Run: headless pygame with SDL's dummy video driver; simulated clock (each Clock.tick advances the game by its frame time, no real sleeping); random seed 0; keys injected as events and as key.get_pressed() state; mouse plan: one left click at the window centre at the start of phase 2, then a move to the lower-right quarter at the start of phase 3.
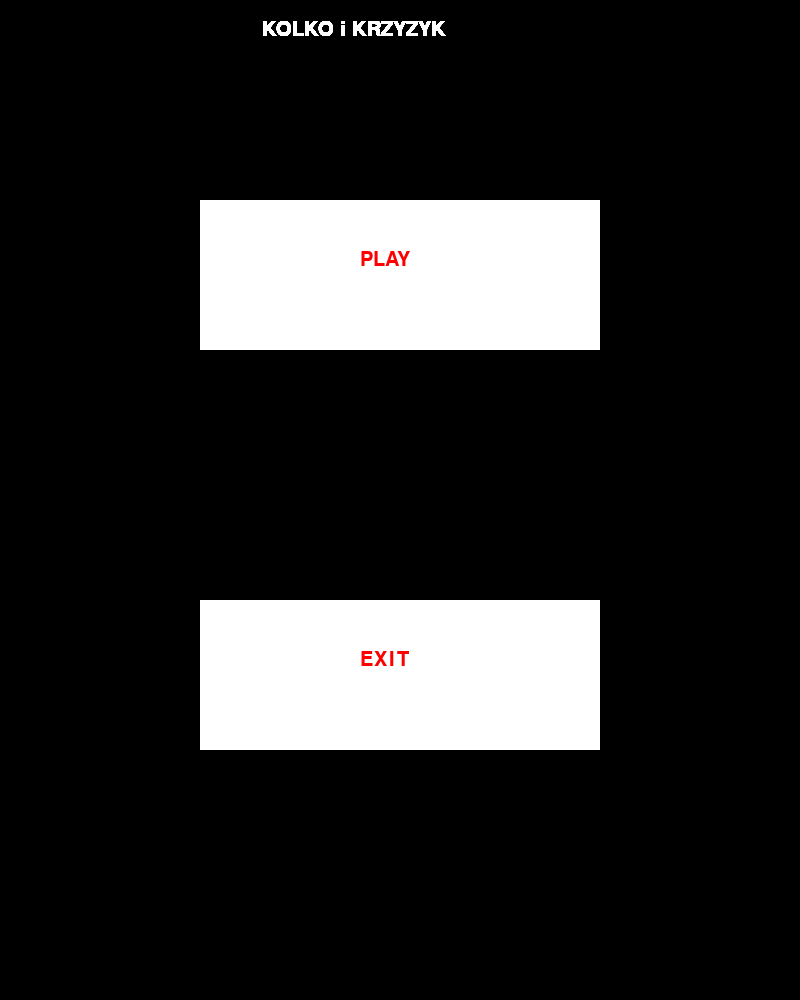
Frame 1 of 4 · flips 1–60 · no input
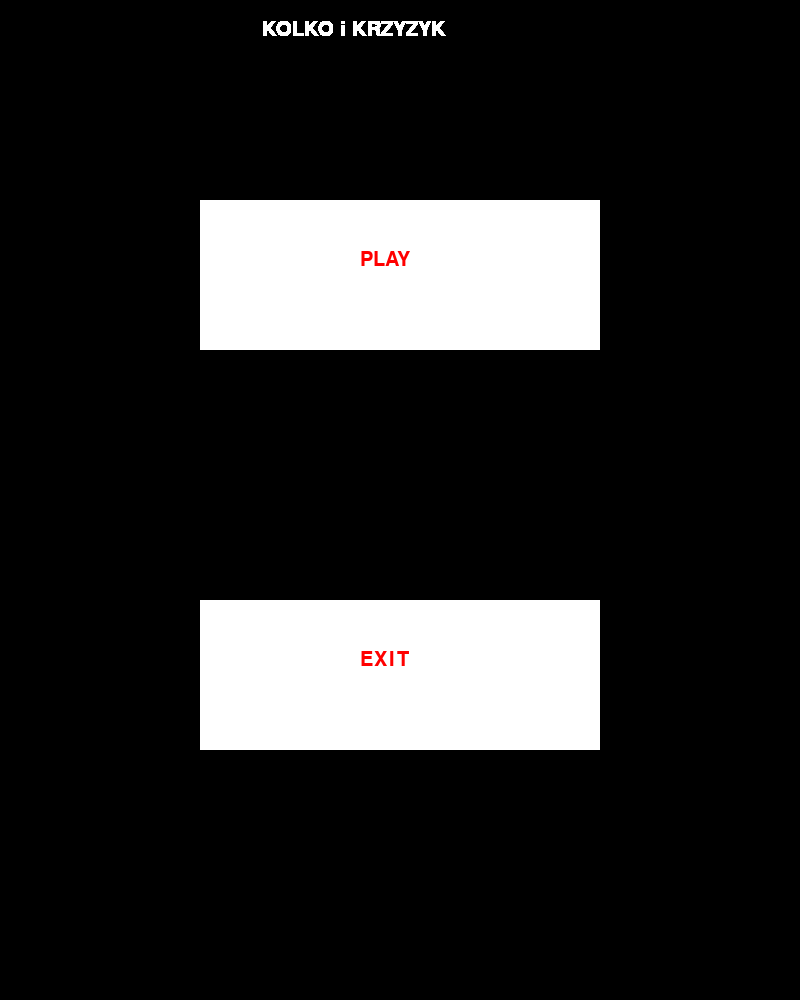
Frame 2 of 4 · flips 61–180 · clicked the window centre · tapped SPACE, RETURN · held RIGHT (→), D
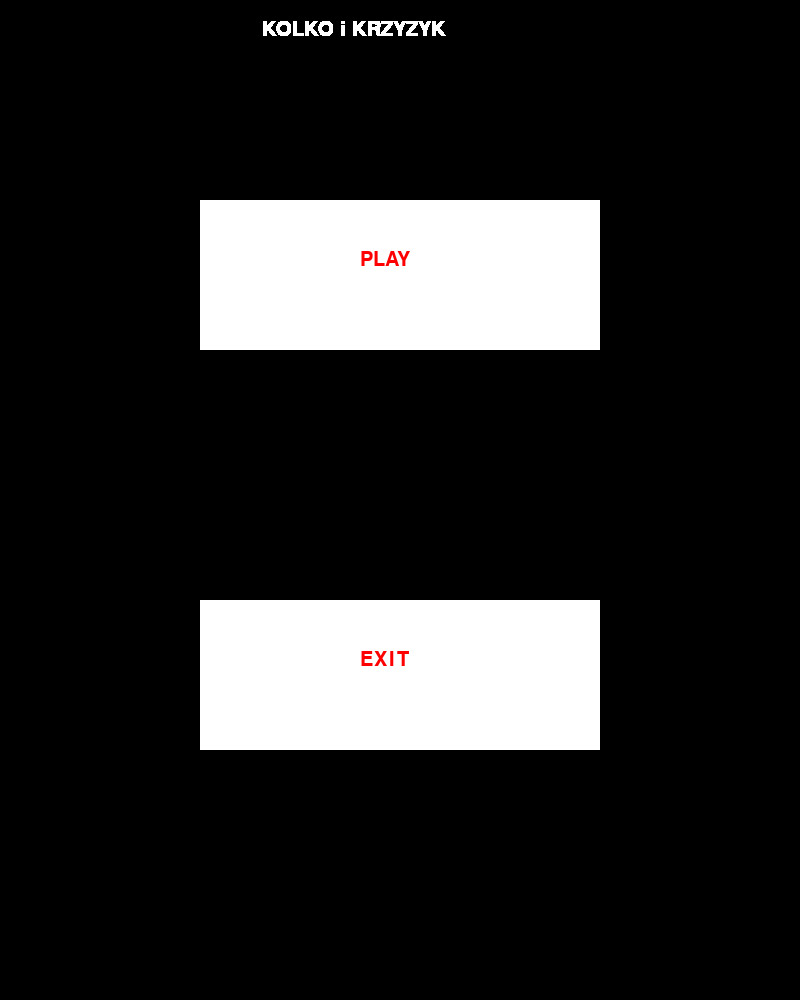
Frame 3 of 4 · flips 181–300 · moved the mouse to the lower-right quarter · held DOWN (↓), S
Frame 4 of 4 · flips 301–420 · held LEFT (←), A, UP (↑), W · screen unchanged from frame 3, image omitted

The pygame program that drew these frames:

import pygame
import time


play = True
play_2 = True
play_3 = True
clock = pygame.time.Clock()

pygame.init()
window = pygame.display.set_mode((800, 1000))
pygame.display.set_caption("my game")
window.fill("black")
clock.tick(60)
who_draw = 1
draw_pos_x = 0
draw_pos_y = 0
turn = 2
draw_menu = 3
win = 0
who_won = 0
tab = [[0,0,0],[0,0,0],[0,0,0]]
a = 0
b = 0


while play:

    font = pygame.font.SysFont('comicsans', 30)
    title = font.render('KOLKO i KRZYZYK', 1, "white")
    no_one_won_text = font.render('NO ONE WON', 1, "red")
    cross_won = font.render('CROSS WIN', 1, "red")
    circle_won = font.render('CIRCLE WON', 1, "red")
    play_again_text = font.render('PLAY AGAIN', 1, "red")
    play_text = font.render('PLAY', 1, "red")
    exit_text = font.render('EXIT', 1, "red")
    window.blit(title, (262, 20))


    if draw_menu % 3 == 0:
        pygame.draw.rect(window, "white", (200, 200, 400, 150))
        pygame.draw.rect(window, "white", (200, 600, 400, 150))
        window.blit(play_text, (360, 250))
        window.blit(exit_text, (360, 650))
        pygame.display.update()
    if draw_menu % 3 == 1:
        pygame.draw.rect(window, "white", (200, 200, 400, 150))
        pygame.draw.rect(window, "white", (200, 600, 400, 150))
        window.blit(play_again_text, (305, 250))
        window.blit(exit_text, (360, 650))
        if who_won == 1:
            window.blit(circle_won, (300,90))
        if who_won == 2:
            window.blit(cross_won, (300, 90))

        pygame.display.update()
    if draw_menu % 3 == 2:
        window.blit(no_one_won_text, (285, 90))
        pygame.draw.rect(window, "white", (200, 200, 400, 150))
        pygame.draw.rect(window, "white", (200, 600, 400, 150))
        window.blit(play_again_text, (305, 250))
        window.blit(exit_text, (360, 650))
        pygame.display.update()


    for event in pygame.event.get():
        if pygame.mouse.get_pressed(num_buttons=3)[0]:
            a, b = pygame.mouse.get_pos()
        if event.type == pygame.QUIT:
            play = False

        if 200 < a < 600 and 600 < b < 750:
            play = False

        if 200 < a < 600 and 200 < b < 350:
            draw_menu = 4
            pygame.draw.rect(window, "black", (0, 0, 800, 1000))
            time.sleep(0.2)
            play_2 = True
            while play_2:

                for event in pygame.event.get():
                    if event.type == pygame.QUIT:
                        play_2 = False
                        play = False
                window.blit(title, (262, 20))
                pygame.draw.line(window, "white", (0, 200), (1000, 200), 10)
                pygame.draw.line(window, "white", (30, 466), (770, 466), 6)
                pygame.draw.line(window, "white", (266, 230), (266, 970), 6)
                pygame.draw.line(window, "white", (532, 230), (532, 970), 6)
                pygame.draw.line(window, "white", (30, 732), (770, 732), 6)
                pygame.display.update()

                if turn % 2 == 0:
                    if pygame.mouse.get_pressed(num_buttons=3)[0]:
                        x, y = pygame.mouse.get_pos()
                        if x < 263 and y < 466 and x > 30 and y > 230 and tab[0][0] == 0:
                            pygame.draw.circle(window, "white", (130, 337), 80)
                            pygame.draw.circle(window, "black", (130, 337), 75)
                            tab[0][0] = 1
                            win = 0

                    if pygame.mouse.get_pressed(num_buttons=3)[0]:
                        x, y = pygame.mouse.get_pos()
                        if x < 263 and y < 732 and x > 30 and y > 466 and tab[1][0] == 0:
                            pygame.draw.circle(window, "white", (130, 603), 80)
                            pygame.draw.circle(window, "black", (130, 603), 75)
                            tab[1][0] = 1

                    if pygame.mouse.get_pressed(num_buttons=3)[0]:
                        x, y = pygame.mouse.get_pos()
                        if x < 263 and y < 970 and x > 30 and y > 732 and tab[2][0] == 0:
                            pygame.draw.circle(window, "white", (130, 869), 80)
                            pygame.draw.circle(window, "black", (130, 869), 75)
                            tab[2][0] = 1

                    if pygame.mouse.get_pressed(num_buttons=3)[0]:
                        x, y = pygame.mouse.get_pos()
                        if x < 529 and y < 466 and x > 269 and y > 230 and tab[0][1] == 0:
                            pygame.draw.circle(window, "white", (396, 337), 80)
                            pygame.draw.circle(window, "black", (396, 337), 75)
                            tab[0][1] = 1

                    if pygame.mouse.get_pressed(num_buttons=3)[0]:
                        x, y = pygame.mouse.get_pos()
                        if x < 529 and y < 732 and x > 269 and y > 466 and tab[1][1] == 0:
                            pygame.draw.circle(window, "white", (396, 603), 80)
                            pygame.draw.circle(window, "black", (396, 603), 75)
                            tab[1][1] = 1

                    if pygame.mouse.get_pressed(num_buttons=3)[0]:
                        x, y = pygame.mouse.get_pos()
                        if x < 529 and y < 970 and x > 269 and y > 732 and tab[2][1] == 0:
                            pygame.draw.circle(window, "white", (396, 869), 80)
                            pygame.draw.circle(window, "black", (396, 869), 75)
                            tab[2][1] = 1

                    if pygame.mouse.get_pressed(num_buttons=3)[0]:
                        x, y = pygame.mouse.get_pos()
                        if x < 795 and y < 466 and x > 535 and y > 230 and tab[0][2] == 0:
                            pygame.draw.circle(window, "white", (662, 337), 80)
                            pygame.draw.circle(window, "black", (662, 337), 75)
                            tab[0][2] = 1

                    if pygame.mouse.get_pressed(num_buttons=3)[0]:
                        x, y = pygame.mouse.get_pos()
                        if x < 795 and y < 732 and x > 535 and y > 466 and tab[1][2] == 0:
                            pygame.draw.circle(window, "white", (662, 603), 80)
                            pygame.draw.circle(window, "black", (662, 603), 75)
                            tab[1][2] = 1

                    if pygame.mouse.get_pressed(num_buttons=3)[0]:
                        x, y = pygame.mouse.get_pos()
                        if x < 795 and y < 970 and x > 535 and y > 732 and tab[2][2] == 0:
                            pygame.draw.circle(window, "white", (662, 869), 80)
                            pygame.draw.circle(window, "black", (662, 869), 75)
                            tab[2][2] = 1

                if turn % 2 == 1:
                    if pygame.mouse.get_pressed(num_buttons=3)[0]:
                        x, y = pygame.mouse.get_pos()
                        if x < 263 and y < 466 and x > 30 and y > 230 and tab[0][0] == 0:
                            pygame.draw.line(window, "white", (62, 257), (232, 415), 6)
                            pygame.draw.line(window, "white", (62, 415), (232, 257), 6)
                            tab[0][0] = 2
                            win = 0

                    if pygame.mouse.get_pressed(num_buttons=3)[0]:
                        x, y = pygame.mouse.get_pos()
                        if x < 263 and y < 732 and x > 30 and y > 466 and tab[1][0] == 0:
                            pygame.draw.line(window, "white", (62, 523), (232, 681), 6)
                            pygame.draw.line(window, "white", (62, 681), (232, 523), 6)
                            tab[1][0] = 2

                    if pygame.mouse.get_pressed(num_buttons=3)[0]:
                        x, y = pygame.mouse.get_pos()
                        if x < 263 and y < 970 and x > 30 and y > 732 and tab[2][0] == 0:
                            pygame.draw.line(window, "white", (62, 789), (232, 947), 6)
                            pygame.draw.line(window, "white", (62, 947), (232, 789), 6)
                            tab[2][0] = 2

                    if pygame.mouse.get_pressed(num_buttons=3)[0]:
                        x, y = pygame.mouse.get_pos()
                        if x < 529 and y < 466 and x > 269 and y > 230 and tab[0][1] == 0:
                            pygame.draw.line(window, "white", (298, 257), (500, 415), 6)
                            pygame.draw.line(window, "white", (298, 415), (500, 257), 6)
                            tab[0][1] = 2

                    if pygame.mouse.get_pressed(num_buttons=3)[0]:
                        x, y = pygame.mouse.get_pos()
                        if x < 529 and y < 732 and x > 269 and y > 466 and tab[1][1] == 0:
                            pygame.draw.line(window, "white", (298, 523), (500, 681), 6)
                            pygame.draw.line(window, "white", (298, 681), (500, 523), 6)
                            tab[1][1] = 2

                    if pygame.mouse.get_pressed(num_buttons=3)[0]:
                        x, y = pygame.mouse.get_pos()
                        if x < 529 and y < 970 and x > 269 and y > 732 and tab[2][1] == 0:
                            pygame.draw.line(window, "white", (298, 789), (500, 947), 6)
                            pygame.draw.line(window, "white", (298, 947), (500, 789), 6)
                            tab[2][1] = 2

                    if pygame.mouse.get_pressed(num_buttons=3)[0]:
                        x, y = pygame.mouse.get_pos()
                        if x < 795 and y < 466 and x > 535 and y > 230 and tab[0][2] == 0:
                            pygame.draw.line(window, "white", (575, 257), (760, 415), 6)
                            pygame.draw.line(window, "white", (575, 415), (760, 257), 6)
                            tab[0][2] = 2

                    if pygame.mouse.get_pressed(num_buttons=3)[0]:
                        x, y = pygame.mouse.get_pos()
                        if x < 795 and y < 732 and x > 535 and y > 466 and tab[1][2] == 0:
                            pygame.draw.line(window, "white", (575, 523), (760, 681), 6)
                            pygame.draw.line(window, "white", (575, 681), (760, 523), 6)
                            tab[1][2] = 2

                    if pygame.mouse.get_pressed(num_buttons=3)[0]:
                        x, y = pygame.mouse.get_pos()
                        if x < 795 and y < 970 and x > 535 and y > 732 and tab[2][2] == 0:
                            pygame.draw.line(window, "white", (575, 789), (760, 947), 6)
                            pygame.draw.line(window, "white", (575, 947), (760, 789), 6)
                            tab[2][2] = 2

                if pygame.mouse.get_pressed(num_buttons=3)[0]:
                    turn = turn + 1
                    time.sleep(0.1)

                if tab[0][0] == tab[0][1] == tab[0][2] and tab[0][0] != 0:
                    pygame.draw.line(window, "red", (20, 330), (780, 330), 15)
                    pygame.display.update()
                    win = 1
                    pygame.draw.rect(window, "black", (0, 0, 800, 1000))
                    draw_menu = 4
                    a = 0
                    b = 0
                    time.sleep(2)
                    for i in range(3):
                        for j in range(3):
                            tab[i][j] = 0
                    if tab[0][0] == 1:
                        who_won = 1
                    if tab[0][0] == 2:
                        who_won = 2
                    play_2 = False


                if tab[1][0] == tab[1][1] == tab[1][2] and tab[1][0] != 0:
                    pygame.draw.line(window, "red", (20, 600), (780, 600), 15)
                    pygame.display.update()
                    win = 1
                    pygame.draw.rect(window, "black", (0, 0, 800, 1000))
                    draw_menu = 4
                    play_2 = False
                    a = 0
                    b = 0
                    time.sleep(2)
                    for i in range(3):
                        for j in range(3):
                            tab[i][j] = 0
                    if tab[1][0] == 1:
                        who_won = 1
                    else:
                        who_won = 2

                if tab[2][0] == tab[2][1] == tab[2][2] and tab[2][0] != 0:
                    pygame.draw.line(window, "red", (20, 870), (780, 870), 15)
                    pygame.display.update()
                    win = 1
                    pygame.draw.rect(window, "black", (0, 0, 800, 1000))
                    draw_menu = 4
                    play_2 = False
                    a = 0
                    b = 0
                    time.sleep(2)
                    for i in range(3):
                        for j in range(3):
                            tab[i][j] = 0
                    if tab[2][0] == 1:
                        who_won =1
                    else:
                        who_won =2

                if tab[0][0] == tab[1][0] == tab[2][0] and tab[0][0] != 0:
                    pygame.draw.line(window, "red", (130, 250), (130, 970), 15)
                    pygame.display.update()
                    win = 1
                    pygame.draw.rect(window, "black", (0, 0, 800, 1000))
                    draw_menu = 4
                    play_2 = False
                    a = 0
                    b = 0
                    time.sleep(2)
                    for i in range(3):
                        for j in range(3):
                            tab[i][j] = 0
                    if tab[0][0] == 1:
                        who_won =1
                    else:
                        who_won =2

                if tab[0][1] == tab[1][1] == tab[2][1] and tab[0][1] != 0:
                    pygame.draw.line(window, "red", (398, 250), (398, 970), 15)
                    pygame.display.update()
                    win = 1
                    pygame.draw.rect(window, "black", (0, 0, 800, 1000))
                    draw_menu = 4
                    play_2 = False
                    a = 0
                    b = 0
                    time.sleep(2)
                    for i in range(3):
                        for j in range(3):
                            tab[i][j] = 0
                    if tab[0][1] == 1:
                        who_won =1
                    else:
                        who_won =2

                if tab[0][2] == tab[1][2] == tab[2][2] and tab[0][2] != 0:
                    pygame.draw.line(window, "red", (667, 250), (667, 970), 15)
                    pygame.display.update()
                    win = 1
                    pygame.draw.rect(window, "black", (0, 0, 800, 1000))
                    draw_menu = 4
                    play_2 = False
                    a = 0
                    b = 0
                    time.sleep(2)
                    for i in range(3):
                        for j in range(3):
                            tab[i][j] = 0
                    if tab[0][2] == 1:
                        who_won =1
                    else:
                        who_won =2

                if tab[0][0] == tab[1][1] == tab[2][2] and tab[0][0] != 0:
                    pygame.draw.line(window, "red", (30, 250), (770, 970), 15)
                    pygame.display.update()
                    win = 1
                    pygame.draw.rect(window, "black", (0, 0, 800, 1000))
                    draw_menu = 4
                    play_2 = False
                    a = 0
                    b = 0
                    time.sleep(2)
                    for i in range(3):
                        for j in range(3):
                            tab[i][j] = 0
                    if tab[0][0] == 1:
                        who_won =1
                    else:
                        who_won =2

                if tab[2][0] == tab[1][1] == tab[0][2] and tab[2][0] != 0:
                    pygame.draw.line(window, "red", (770, 250), (30, 970), 15)
                    pygame.display.update()
                    win = 1
                    pygame.draw.rect(window, "black", (0, 0, 800, 1000))
                    draw_menu = 4
                    play_2 = False
                    a = 0
                    b = 0
                    time.sleep(2)
                    for i in range(3):
                        for j in range(3):
                            tab[i][j] = 0
                    if tab[2][0] == 1:
                        who_won =1
                    else:
                        who_won =2


                if tab[0][0] and tab[0][1] and tab[0][2] and tab[1][0] and tab[1][1] and tab[1][2] and tab[2][0] and tab[2][1] and tab[2][2] != 0 and win == 0:
                    draw_menu = 5
                    pygame.draw.rect(window, "black", (0, 0, 800, 1000))
                    for i in range(3):
                        for j in range(3):
                            tab[i][j] = 0
                    play_2 = False
                    a = 0
                    b = 0
                    time.sleep(0.2)
